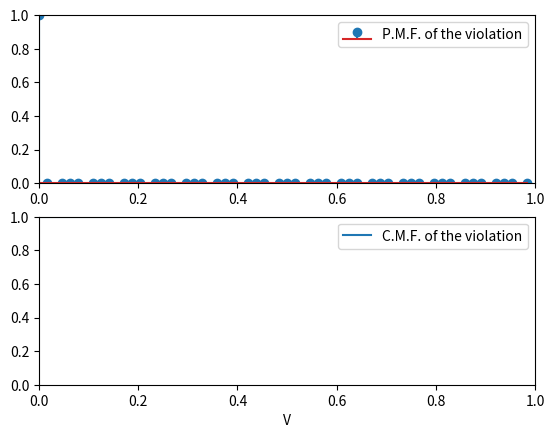

Write the Python code that produced this figure.
import numpy as np
import matplotlib.pyplot as plt
import itertools
from scipy.special import comb

### Number of i.c.
N = 10e5
### gamma < 1/32
gamma = 1/64
#
AB = 1/2
BC = 1/4
CD = 1/8
DE = 1/16
EE = 1/16-gamma
EA = gamma
### Assume uniform distribution over [0,1] with dynamics x+ = 1/2x for x in [gamma,1] and x+ = 1/2(x+1) elsewhere
v = (("AB",AB),("BC",BC), ("CD",CD), ("DE",DE),("EE",EE),("EA",EA))
u = ("AB","BC","CD","DE","EE","EA")
M = len(v)
V_support = np.array(())
Pmf_V = np.array(())
Pmf_seen = np.zeros(M)
Pmf_exact_symbols = {}
for i in range(1,M+1):
    index_mat = list(itertools.combinations(range(M), i))
    for chosen in index_mat:
        violation = sum([v[u][1] for u in range(M) if u not in chosen])
        ### Probability of seeing all the possible N outcomes with sequences made up of any combination of the chosen
        outcome_probability = np.power((1 - violation), N)
        Pmf_exact_symbols[chosen] = outcome_probability
        ### Subtract repeated outcomes to obtain all sequences that contain at least one element of each chosen ones
        for k in range(1,i):
            sub_combinations = list(itertools.combinations(chosen, k))
            #print(sub_combinations)
            for sub_comb in sub_combinations:
                Pmf_exact_symbols[chosen] -= Pmf_exact_symbols[sub_comb]

        if violation not in V_support:
            V_support = np.append(V_support, violation)
            Pmf_V = np.append(Pmf_V, Pmf_exact_symbols[chosen])
        else:
            idx = np.where(V_support == violation)
            Pmf_V[idx] = Pmf_V[idx] + Pmf_exact_symbols[chosen]

        Pmf_seen[i-1] += outcome_probability
    if i > 1:
        for j in range(1, i):
            Pmf_seen[i-1] -= Pmf_seen[j-1]*comb(M-j, i-j)
    print("Probability of seeing exactly ", i, " symbols ", Pmf_seen[i - 1])

print("Pmf_seen sums to ", sum(Pmf_seen))
print("Pmf_exact_symbols sums to ", sum(Pmf_exact_symbols.values()))
print("Pmf_V sums to ", sum(Pmf_V))
### Sort arrays
p = V_support.argsort()
V_support = V_support[p]
Pmf_V = Pmf_V[p]
### Plot stuff
print("Support of the Violation")
print(V_support)
print("Probability mass function of the Violation")
print(Pmf_V)
fig, (ax1,ax2) = plt.subplots(2)
ax1.stem(V_support, Pmf_V, label="P.M.F. of the violation")
Cmf_V = [Pmf_V[0]]
for i in range(1,len(Pmf_V),1):
    Cmf_V.append(Cmf_V[i-1]+Pmf_V[i])
ax2.plot(V_support, Cmf_V, label="C.M.F. of the violation")
plt.setp((ax1,ax2), xlim = [0,1], ylim = [0,1])
plt.xlabel("V")
ax1.legend()
ax2.legend()
plt.show()
